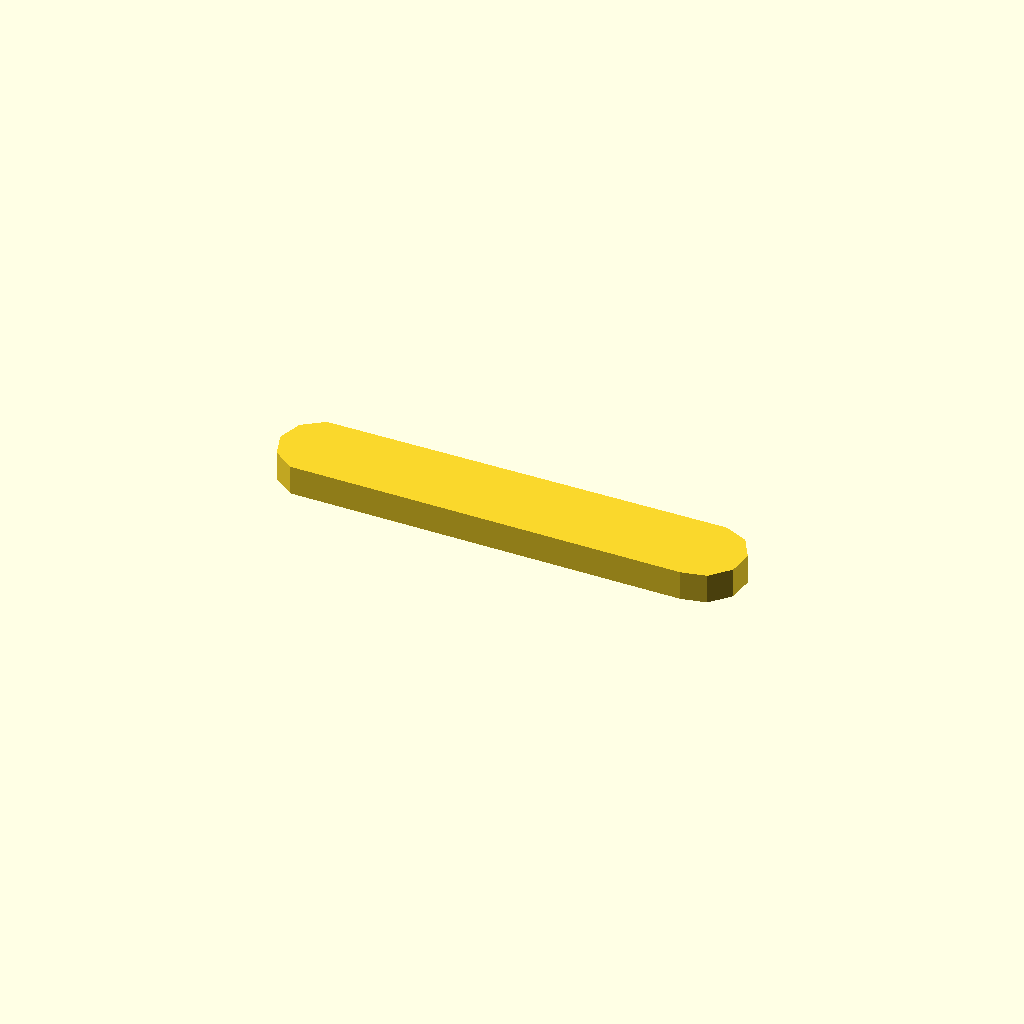
Cell 1 — every parameter at its default value.
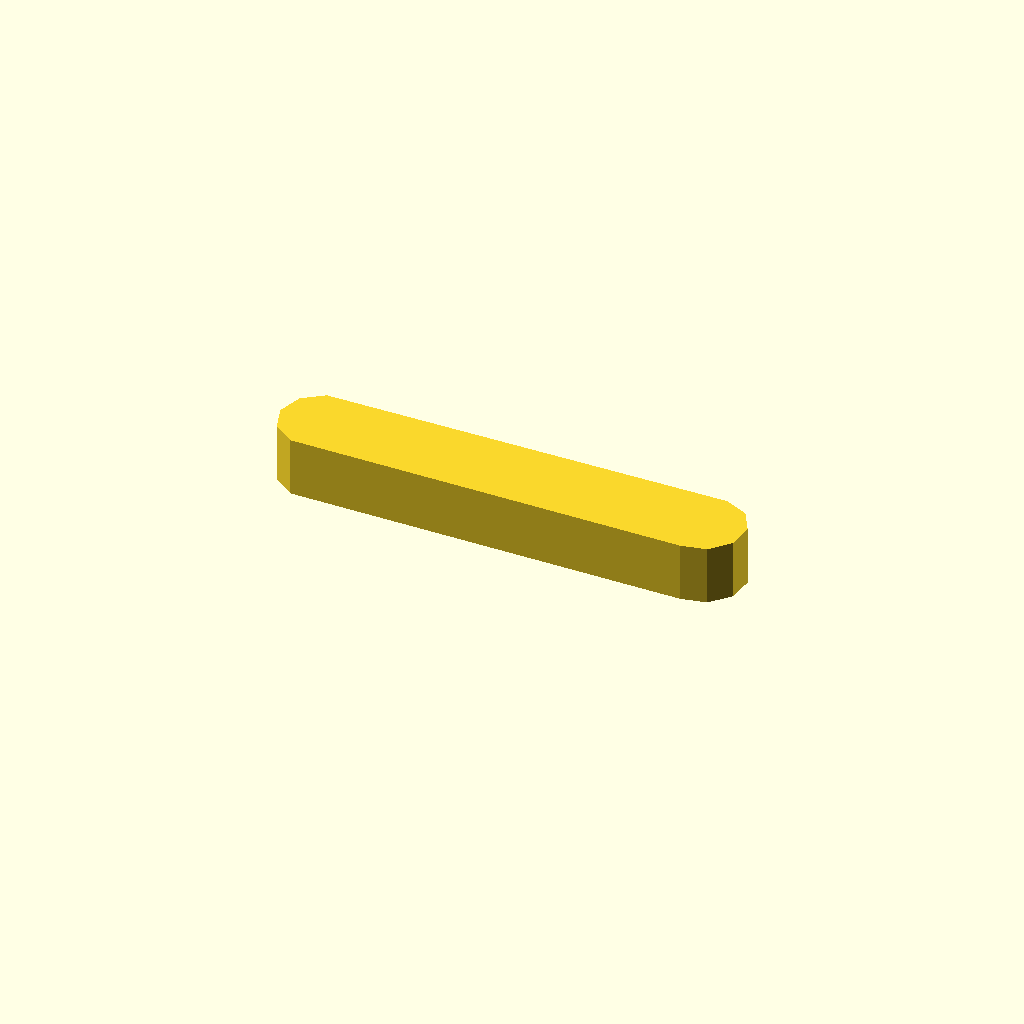
Cell 2: profile_height = 10 (everything else at default).
One fixed orthographic camera (rotation 55°, 0°, 25°; colour scheme Cornfield) for every cell.
OpenSCAD source file optional_data/data/sketch1/leverarms/part_0087.scad:
$fn = 32;

// ----------------------------------------------------------------------
// Lever arm: two bosses 14 and 14 mm, 65 mm between centres
// ----------------------------------------------------------------------

// --- parameters (mm) ---
profile_height = 5;       // extrusion height
profile_points = 11;      // points of the closed outline

profile = [[0, 6.962], [1.337, 2.847], [4.837, 0.304], [71.268, 0], [75.5, 0.899], [78.395, 4.114], [78.847, 8.417], [76.684, 12.164], [72.732, 13.923], [4.837, 13.619], [1.337, 11.076]];  // single closed polygon, 11 points, counter clockwise

// --- the one profile operation ---
linear_extrude(height = profile_height) polygon(points = profile);
Parameter table extracted from the source (name, type, default, range or options):
profile_height: number, default 5
profile_points: number, default 11
